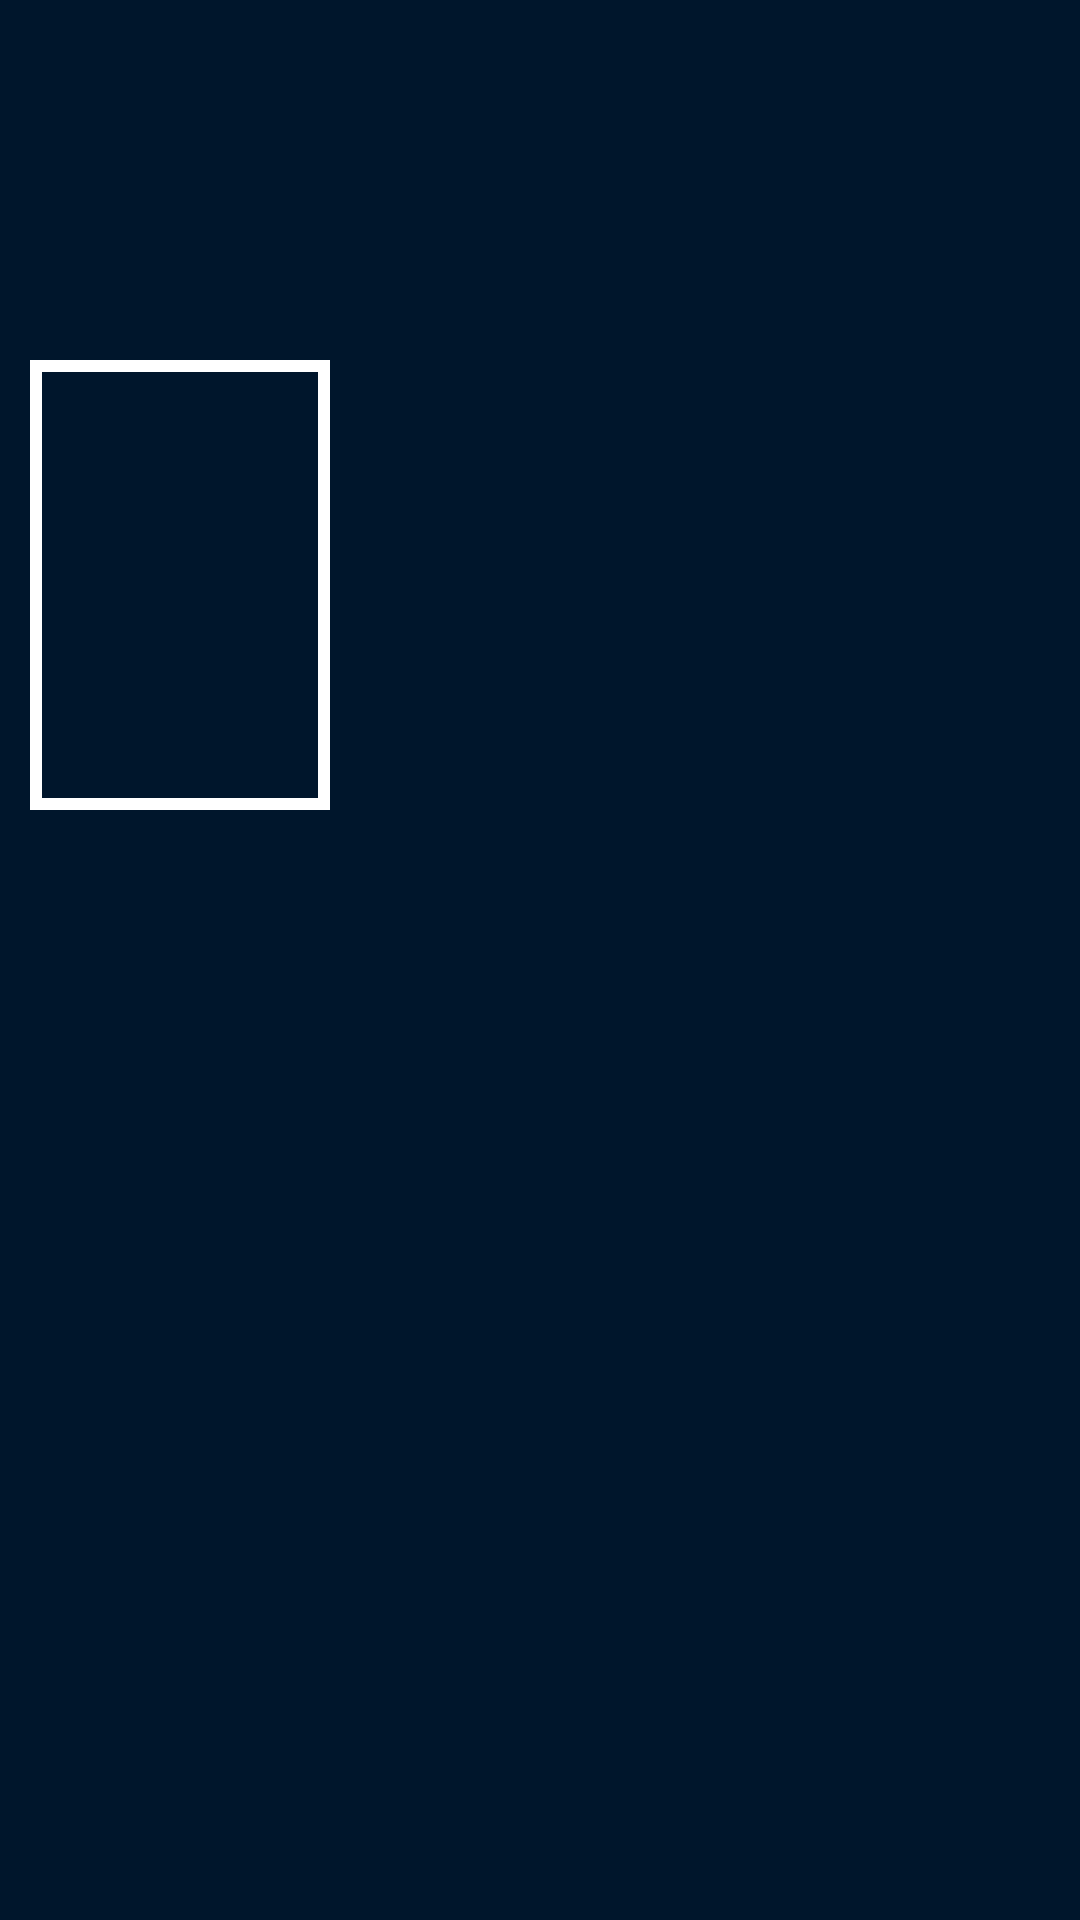

Layout XML and referenced resources for this Android screen:
<!-- AndroidManifest.xml: application theme Theme.Marvel -->
<!-- res/layout/fragment_detail.xml -->
<?xml version="1.0" encoding="utf-8"?>
<ScrollView xmlns:android="http://schemas.android.com/apk/res/android"
    xmlns:app="http://schemas.android.com/apk/res-auto"
    xmlns:tools="http://schemas.android.com/tools"
    android:layout_width="match_parent"
    android:layout_height="match_parent"
    tools:context=".view.DetailFragment">

    <androidx.constraintlayout.widget.ConstraintLayout
        android:layout_width="match_parent"
        android:layout_height="wrap_content">

        <ImageView
            android:id="@+id/imgDetail"
            android:layout_width="0dp"
            android:layout_height="240dp"
            android:scaleType="fitXY"
            app:layout_constraintEnd_toEndOf="parent"
            app:layout_constraintStart_toStartOf="parent"
            app:layout_constraintTop_toTopOf="parent" />

        <ImageView
            android:padding="4dp"
            android:id="@+id/imgComicDetail"
            android:layout_width="100dp"
            android:layout_height="150dp"
            android:layout_marginStart="10dp"
            android:layout_marginTop="120dp"
            android:background="@drawable/border_image_comic"
            app:layout_constraintStart_toStartOf="parent"
            app:layout_constraintTop_toTopOf="parent"


            />

        <TextView
            android:id="@+id/tvTitle"
            android:layout_width="wrap_content"
            android:layout_height="wrap_content"
            android:layout_margin="10dp"
            android:textAlignment="viewStart"
            android:textColor="@color/white"
            android:textSize="18sp"
            android:textStyle="bold"
            app:layout_constraintStart_toStartOf="parent"
            app:layout_constraintTop_toBottomOf="@id/imgComicDetail" />

        <TextView

            android:id="@+id/tvDescription"
            android:layout_width="wrap_content"
            android:layout_height="wrap_content"

            android:padding="10dp"
            android:textColor="@color/white"
            app:layout_constraintEnd_toEndOf="parent"
            app:layout_constraintStart_toStartOf="parent"
            app:layout_constraintTop_toBottomOf="@id/tvTitle" />

        <ImageView
            android:id="@+id/backArrow"
            android:layout_width="24dp"
            android:layout_height="36dp"
            android:layout_marginStart="10dp"
            android:layout_marginTop="20dp"
            android:src="@drawable/ic_baseline_arrow_back_24"
            app:layout_constraintStart_toStartOf="parent"
            app:layout_constraintTop_toTopOf="parent" />

        <TextView

            android:id="@+id/tvDate"
            android:layout_width="wrap_content"
            android:layout_height="wrap_content"
            android:padding="10dp"
            android:textColor="@color/white"
            app:layout_constraintStart_toStartOf="@id/tvDescription"
            app:layout_constraintTop_toBottomOf="@+id/tvDescription" />

        <TextView
            android:id="@+id/tvPrice"
            android:layout_width="wrap_content"
            android:layout_height="wrap_content"
            android:padding="10dp"
            android:textColor="@color/white"
            app:layout_constraintStart_toStartOf="@id/tvDescription"
            app:layout_constraintTop_toBottomOf="@id/tvDate" />

        <TextView
            android:id="@+id/tvPages"
            android:layout_width="wrap_content"
            android:layout_height="wrap_content"
            android:padding="10dp"
            android:textColor="@color/white"
            app:layout_constraintStart_toStartOf="@id/tvDescription"
            app:layout_constraintTop_toBottomOf="@id/tvPrice" />
    </androidx.constraintlayout.widget.ConstraintLayout>


</ScrollView>
<!-- resources referenced by this layout -->
<resources>
  <color name="white">#FFFFFFFF</color>
  <!-- drawable border_image_comic (drawable) -->
  <?xml version="1.0" encoding="utf-8"?>
  <shape xmlns:android="http://schemas.android.com/apk/res/android">
  <stroke android:width="4dp"
       android:color="@color/white"
      />
  </shape>
  <style name="Theme.Marvel" parent="Theme.MaterialComponents.DayNight.NoActionBar">
  
          <item name="android:windowActivityTransitions">true</item>
  <item name="android:windowEnterTransition">@android:transition/slide_right</item>
          <item name="android:windowExitTransition">@android:transition/slide_right</item>
          <item name="android:windowBackground">@color/blue_800</item>
          
          <item name="colorPrimary">@color/red_300</item>
          <item name="colorPrimaryVariant">#BB1C1F</item>
          <item name="colorOnPrimary">@color/white</item>
          
          <item name="colorSecondary">@color/red_300</item>
          <item name="colorSecondaryVariant">@color/teal_700</item>
          <item name="colorOnSecondary">@color/black</item>
          
          <item name="android:statusBarColor" tools:targetApi="l">?attr/colorPrimaryVariant</item>
          
  
      </style>
  <color name="blue_800">#00162C</color>
  <color name="red_300">#EA2427</color>
  <color name="teal_700">#FF018786</color>
  <color name="black">#FF000000</color>
</resources>
